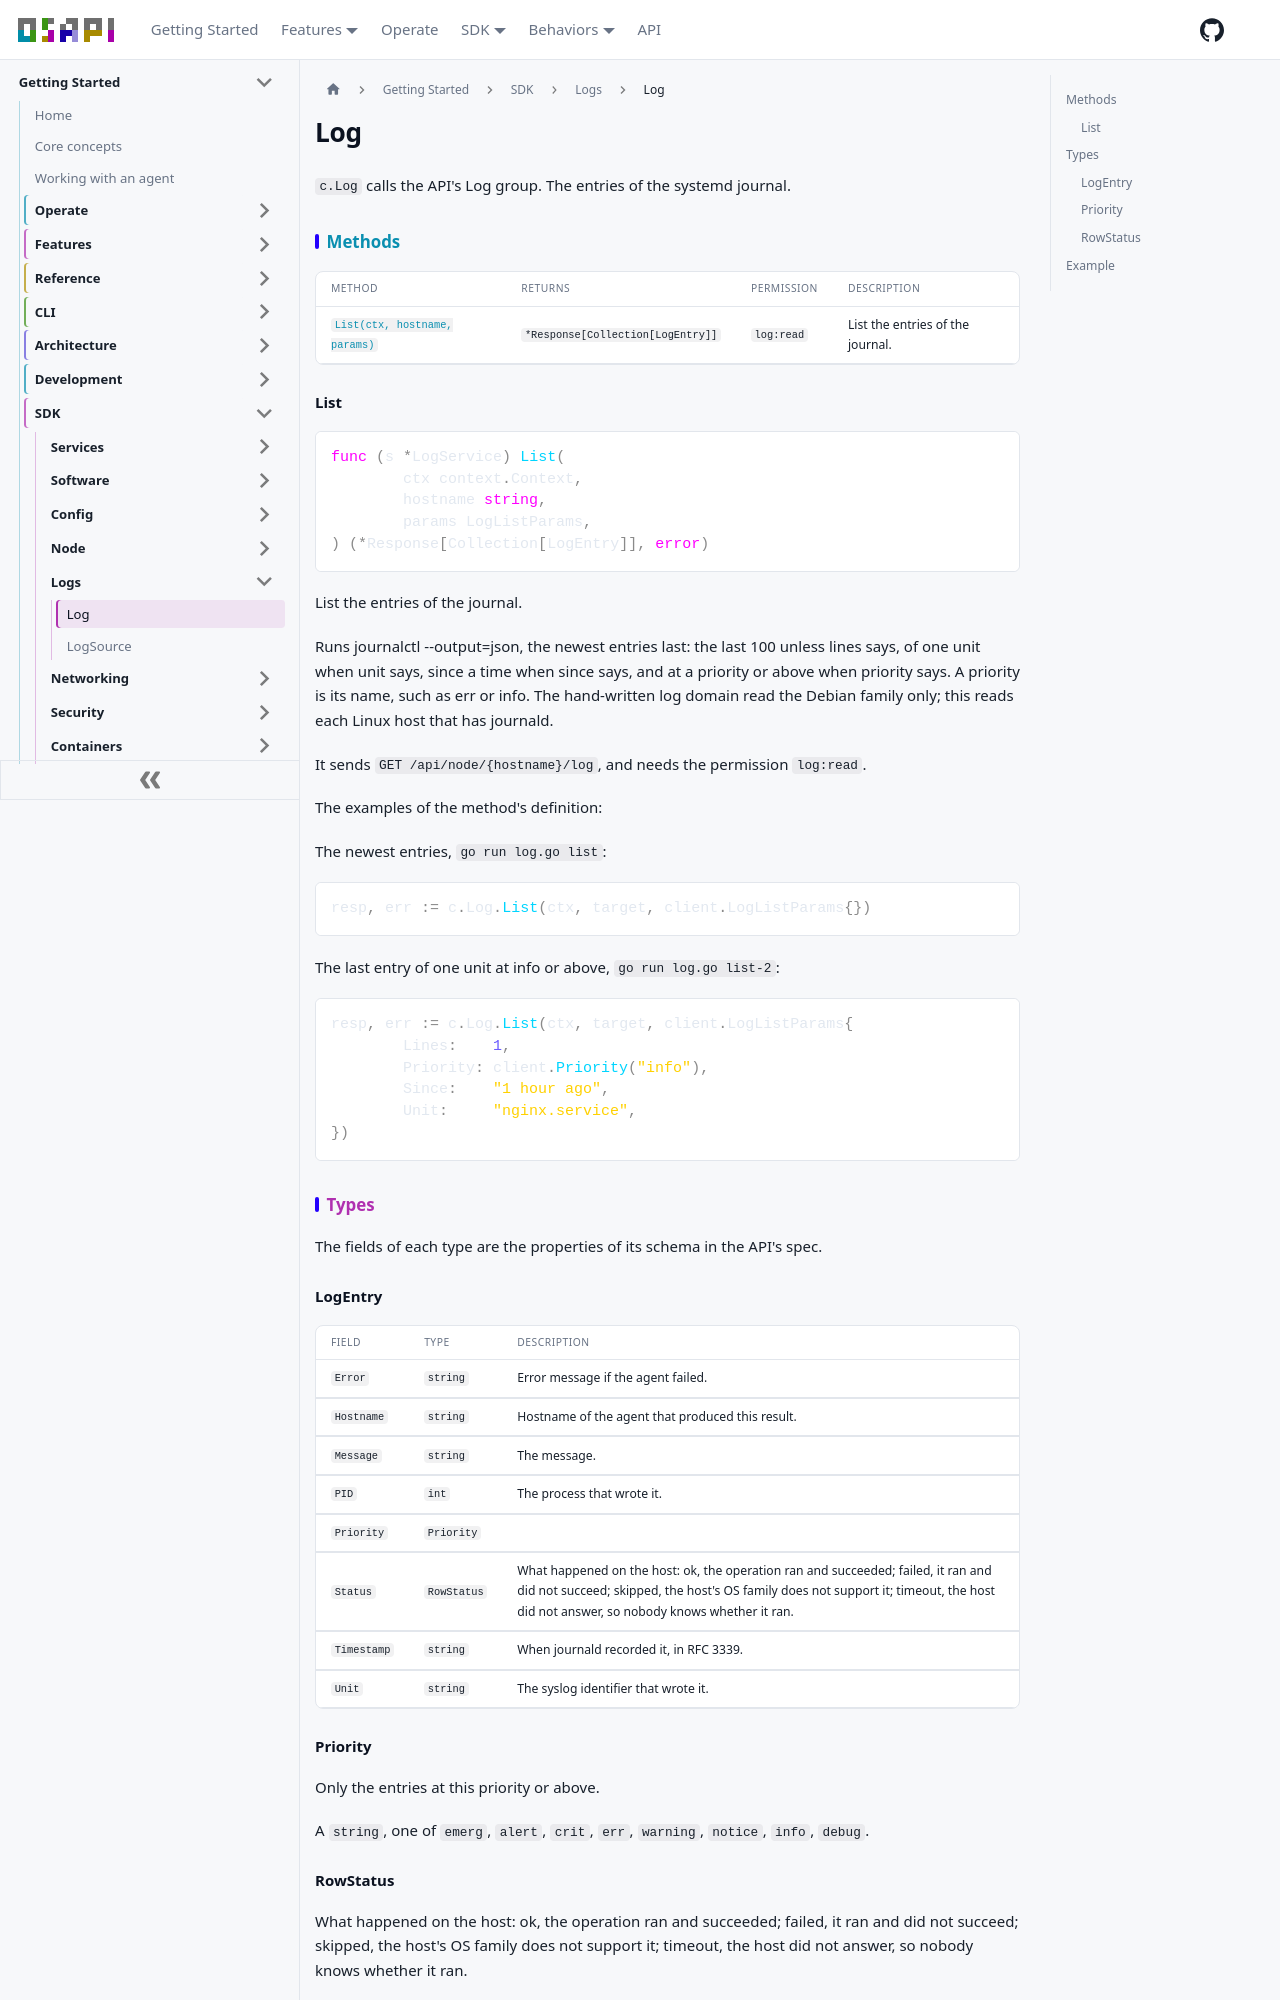

repository: osapi-io/osapi · page: sidebar/sdk/logs/log.html · generator: docusaurus

---
title: Log
---

<!-- Code generated by internal/sdk/gen. DO NOT EDIT. -->

# Log

`c.Log` calls the API's Log group. The entries of the systemd journal.

## Methods

| Method                                 | Returns                           | Permission | Description                      |
| -------------------------------------- | --------------------------------- | ---------- | -------------------------------- |
| [`List(ctx, hostname, params)`](#list) | `*Response[Collection[LogEntry]]` | `log:read` | List the entries of the journal. |

### List

```go
func (s *LogService) List(
	ctx context.Context,
	hostname string,
	params LogListParams,
) (*Response[Collection[LogEntry]], error)
```

List the entries of the journal.

Runs journalctl --output=json, the newest entries last: the last 100 unless
lines says, of one unit when unit says, since a time when since says, and at a
priority or above when priority says. A priority is its name, such as err or
info. The hand-written log domain read the Debian family only; this reads each
Linux host that has journald.

It sends `GET /api/node/{hostname}/log`, and needs the permission `log:read`.

The examples of the method's definition:

The newest entries, `go run log.go list`:

```go
resp, err := c.Log.List(ctx, target, client.LogListParams{})
```

The last entry of one unit at info or above, `go run log.go list-2`:

```go
resp, err := c.Log.List(ctx, target, client.LogListParams{
	Lines:    1,
	Priority: client.Priority("info"),
	Since:    "1 hour ago",
	Unit:     "nginx.service",
})
```

## Types

The fields of each type are the properties of its schema in the API's spec.

### LogEntry

| Field       | Type        | Description                                                                                                                                                                                                              |
| ----------- | ----------- | ------------------------------------------------------------------------------------------------------------------------------------------------------------------------------------------------------------------------ |
| `Error`     | `string`    | Error message if the agent failed.                                                                                                                                                                                       |
| `Hostname`  | `string`    | Hostname of the agent that produced this result.                                                                                                                                                                         |
| `Message`   | `string`    | The message.                                                                                                                                                                                                             |
| `PID`       | `int`       | The process that wrote it.                                                                                                                                                                                               |
| `Priority`  | `Priority`  |                                                                                                                                                                                                                          |
| `Status`    | `RowStatus` | What happened on the host: ok, the operation ran and succeeded; failed, it ran and did not succeed; skipped, the host's OS family does not support it; timeout, the host did not answer, so nobody knows whether it ran. |
| `Timestamp` | `string`    | When journald recorded it, in RFC 3339.                                                                                                                                                                                  |
| `Unit`      | `string`    | The syslog identifier that wrote it.                                                                                                                                                                                     |
